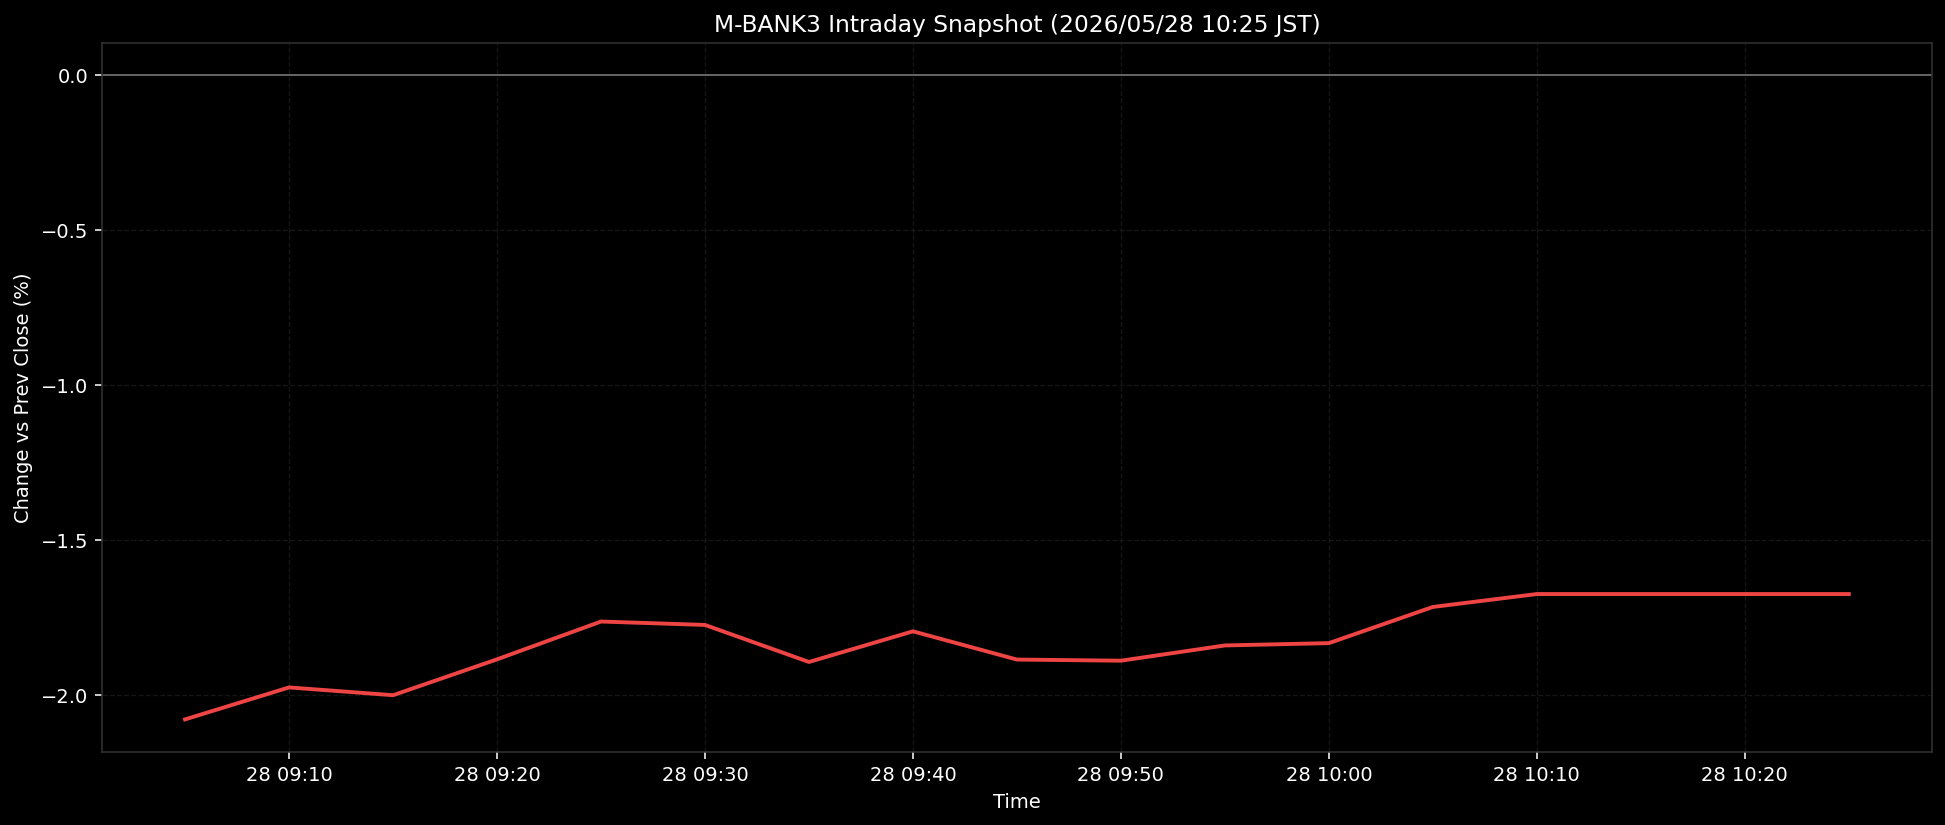

Data behind this chart, as committed beside it:
ts, pct
2026-05-28T09:05:00+0900, -2.08
2026-05-28T09:10:00+0900, -1.977
2026-05-28T09:15:00+0900, -2.002
2026-05-28T09:20:00+0900, -1.886
2026-05-28T09:25:00+0900, -1.764
2026-05-28T09:30:00+0900, -1.775
2026-05-28T09:35:00+0900, -1.895
2026-05-28T09:40:00+0900, -1.796
2026-05-28T09:45:00+0900, -1.887
2026-05-28T09:50:00+0900, -1.891
2026-05-28T09:55:00+0900, -1.841
2026-05-28T10:00:00+0900, -1.834
2026-05-28T10:05:00+0900, -1.717
2026-05-28T10:10:00+0900, -1.675
2026-05-28T10:15:00+0900, -1.675
2026-05-28T10:20:00+0900, -1.675
2026-05-28T10:25:00+0900, -1.675
